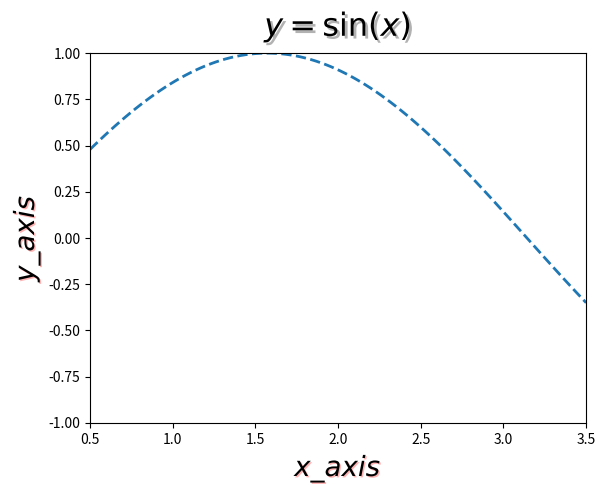

The script that saved this image:
import matplotlib.pyplot as plt
import matplotlib.patheffects as pes
import numpy as np

x = np.linspace(0.5, 3.5, 100)
y = np.sin(x)

fontsize = 23

# plot a sin(x) func
plt.plot(x, y, ls="--", lw=2)

# set text contents
title, xaxis_label, yaxis_label = "$y=\sin({x})$", "$x\_axis$", "$y\_axis$"

# get text instance
title_text_obj = plt.title(title, fontsize=fontsize, va="bottom")
xaxis_label_text_obj = plt.xlabel(xaxis_label, fontsize=fontsize-3, alpha=1.0)
yaxis_label_text_obj = plt.ylabel(yaxis_label, fontsize=fontsize-3, alpha=1.0)

# set shadow
title_text_obj.set_path_effects([pes.withSimplePatchShadow()])
pe = pes.withSimplePatchShadow(offset=(1, -1), shadow_rgbFace="r", alpha=0.3)
xaxis_label_text_obj.set_path_effects([pe])
yaxis_label_text_obj.set_path_effects([pe])

plt.xlim(0.5, 3.5)
plt.ylim(-1.0, 1.0)

plt.show()